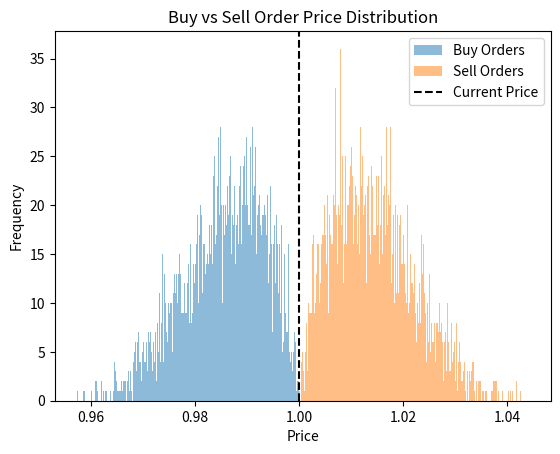

This figure's Python source:
import numpy as np
from numpy.random import pareto
import matplotlib.pyplot as plt
from scipy.stats import beta, truncnorm
from math import pi, sin, log10

def generate_price(current_price, volatility=0.01, drift=0.01):
    ''' Generates a normal distribution with a drift% away from the current price then clips anything outside acceptable range back to current price
        Dosen't really work since the clipping causes unnatural biases right next to the current price
    '''
    log_return = np.random.normal(loc=drift, scale=volatility)
    price = current_price * np.exp(log_return)
    if drift < 0:
        price = np.clip(price, 0, current_price)
    else:
        price = np.clip(price, current_price, 1000000)
    return price    

def exponential_price(current_price, side, A=0.05, lam=5):
    ''' Creates a nonlinear decay away from the price, with most orders close, and some far
        Spread is too big on the tails, could try limiting to within a certain amount?
    '''
    match side:
        case 'BID':
            x = np.random.rand()
            offset = A * (1 - np.exp(lam * x))
            return current_price * (1 + offset)
        case 'ASK':
            x = np.random.rand()
            offset = A * (1 - np.exp(lam * x))
            return current_price * (1 - offset)

def pareto_price(current_price, side, shape=5, scale=0.01):
    ''' Never touch the current price and offer "fat-tailed" randomness, great for rare aggressive orders
        Seems pretty good, spread works well for low price but seems to be a little exagerated at high price, could be adjusted with scale/shape (shape 5 seems pretty good)
    '''
    match side:
        case 'BID':
            offset = pareto(shape) * scale
            return current_price / (1 + offset)
        case 'ASK':
            offset = pareto(shape) * scale  # scale adjusts closeness
            return current_price * (1 + offset)

#######################################################################################################
def get_max_variance(price, scale=0.1, decay_rate=0.25, amplitude=0.1, frequency=pi*2):
    '''
    Get the max variance in price (how much the computed price will differ from passed price)

    scale = Scale factor, controls the overall height of the curve\n
    decay_rate = The power-law decay rate, larger decay_rate -> variance falls off faster as price increases\n
    amplitude = The sinusoidal amplitude, controls how much the variance "wiggles" above/below the base curve. Set to 0 to disable sine behavior\n
    frequency = The frequency of the sine (in log space), higher frequency -> more wiggles per log unit of price\n

    PRICE__||  max_variance\n
    0.1____||  0.17783\n
    1______||  0.10000\n
    10_____||  0.05623\n
    100____||  0.03162\n
    1000___||  0.01778\n
    10000__||  0.01000\n
    100000_||  0.00562
    '''
    return scale * (price ** -decay_rate) * (1 + (amplitude * sin(frequency * log10(price))))


def beta_price(current_price, side, a=2, b=5):
    ''' Can be shaped to hug the current price without reaching it: [a > b: hugs lower end || a < b: hugs upper end]
        Has a nice distribution just a little past/before the current price is where most orders will be placed
    '''
    max_variance = get_max_variance(
            current_price,
            scale=0.05,
            decay_rate=0.25,
            amplitude=0.1,
            frequency=pi*2
        )
    epsilon = 0.000001  # Min possible price
    match side:
        case 'BID':
            x = beta.rvs(a, b)
            discount = x * max_variance
            return max(current_price * (1 - discount), epsilon)
        case 'ASK':
            x = beta.rvs(a, b)
            premium = x * max_variance
            return current_price * (1 + premium)


#######################################################################################################

def soft_limit_buy_price(current_price, side, alpha=0.02, steepness=7):
    ''' This lets you model orders clustering closer or farther from the current price depending on steepness
        Really hugs the current price but has an offset from it with lower steepness that excludes important prices and then its too close with higher steepness
    '''
    match side:
        case 'BID':
            x = np.random.rand()
            offset = alpha / (1 + np.exp(steepness * x))
            return current_price * (1 - offset)
        case 'ASK':
            x = np.random.rand()
            offset = alpha / (1 + np.exp(steepness * x))
            return current_price * (1 + offset)


def log_uniform_price(current_price, side, min_pct=0.001, max_pct=0.05):
    ''' Uniform in log-space (like exponential, but symmetric in log terms), giving "even spread" in % change.
        Spread is too even and the offset from the current price causes prices to be lost
    '''
    match side:
        case 'BID':
            low = np.log(1 - max_pct)
            high = np.log(1 - min_pct)
            offset = np.exp(np.random.uniform(low, high))
            return current_price * offset
        case 'ASK':
            low = np.log(1 + min_pct)
            high = np.log(1 + max_pct)
            offset = np.exp(np.random.uniform(low, high))
            return current_price * offset

 
def truncated_price(current_price, side, volatility=0.001):
    ''' This gives you proper, realistic returns, but ensures you're always on the correct side of the price
        Pretty good, moves quickly away from the current price with higher volitility
    '''
    match side:
        case 'BID':
            # mean = 0, std = volatility, but only take NEGATIVE log-returns
            a, b = -np.inf, 0
            log_return = truncnorm.rvs(a, b, loc=0, scale=volatility)
            return current_price * np.exp(log_return)
        case 'ASK':
            a, b = 0, np.inf
            log_return = truncnorm.rvs(a, b, loc=0, scale=volatility)
            return current_price * np.exp(log_return)


current_price = 1.00

buy_prices = [beta_price(current_price, 'BID') for _ in range(10000)]
sell_prices = [beta_price(current_price, 'ASK') for _ in range(10000)]

plt.hist(buy_prices, bins=1000, alpha=0.5, label='Buy Orders')
plt.hist(sell_prices, bins=1000, alpha=0.5, label='Sell Orders')
plt.axvline(current_price, color='black', linestyle='--', label='Current Price')
plt.legend()
plt.title("Buy vs Sell Order Price Distribution")
plt.xlabel("Price")
plt.ylabel("Frequency")
plt.show()